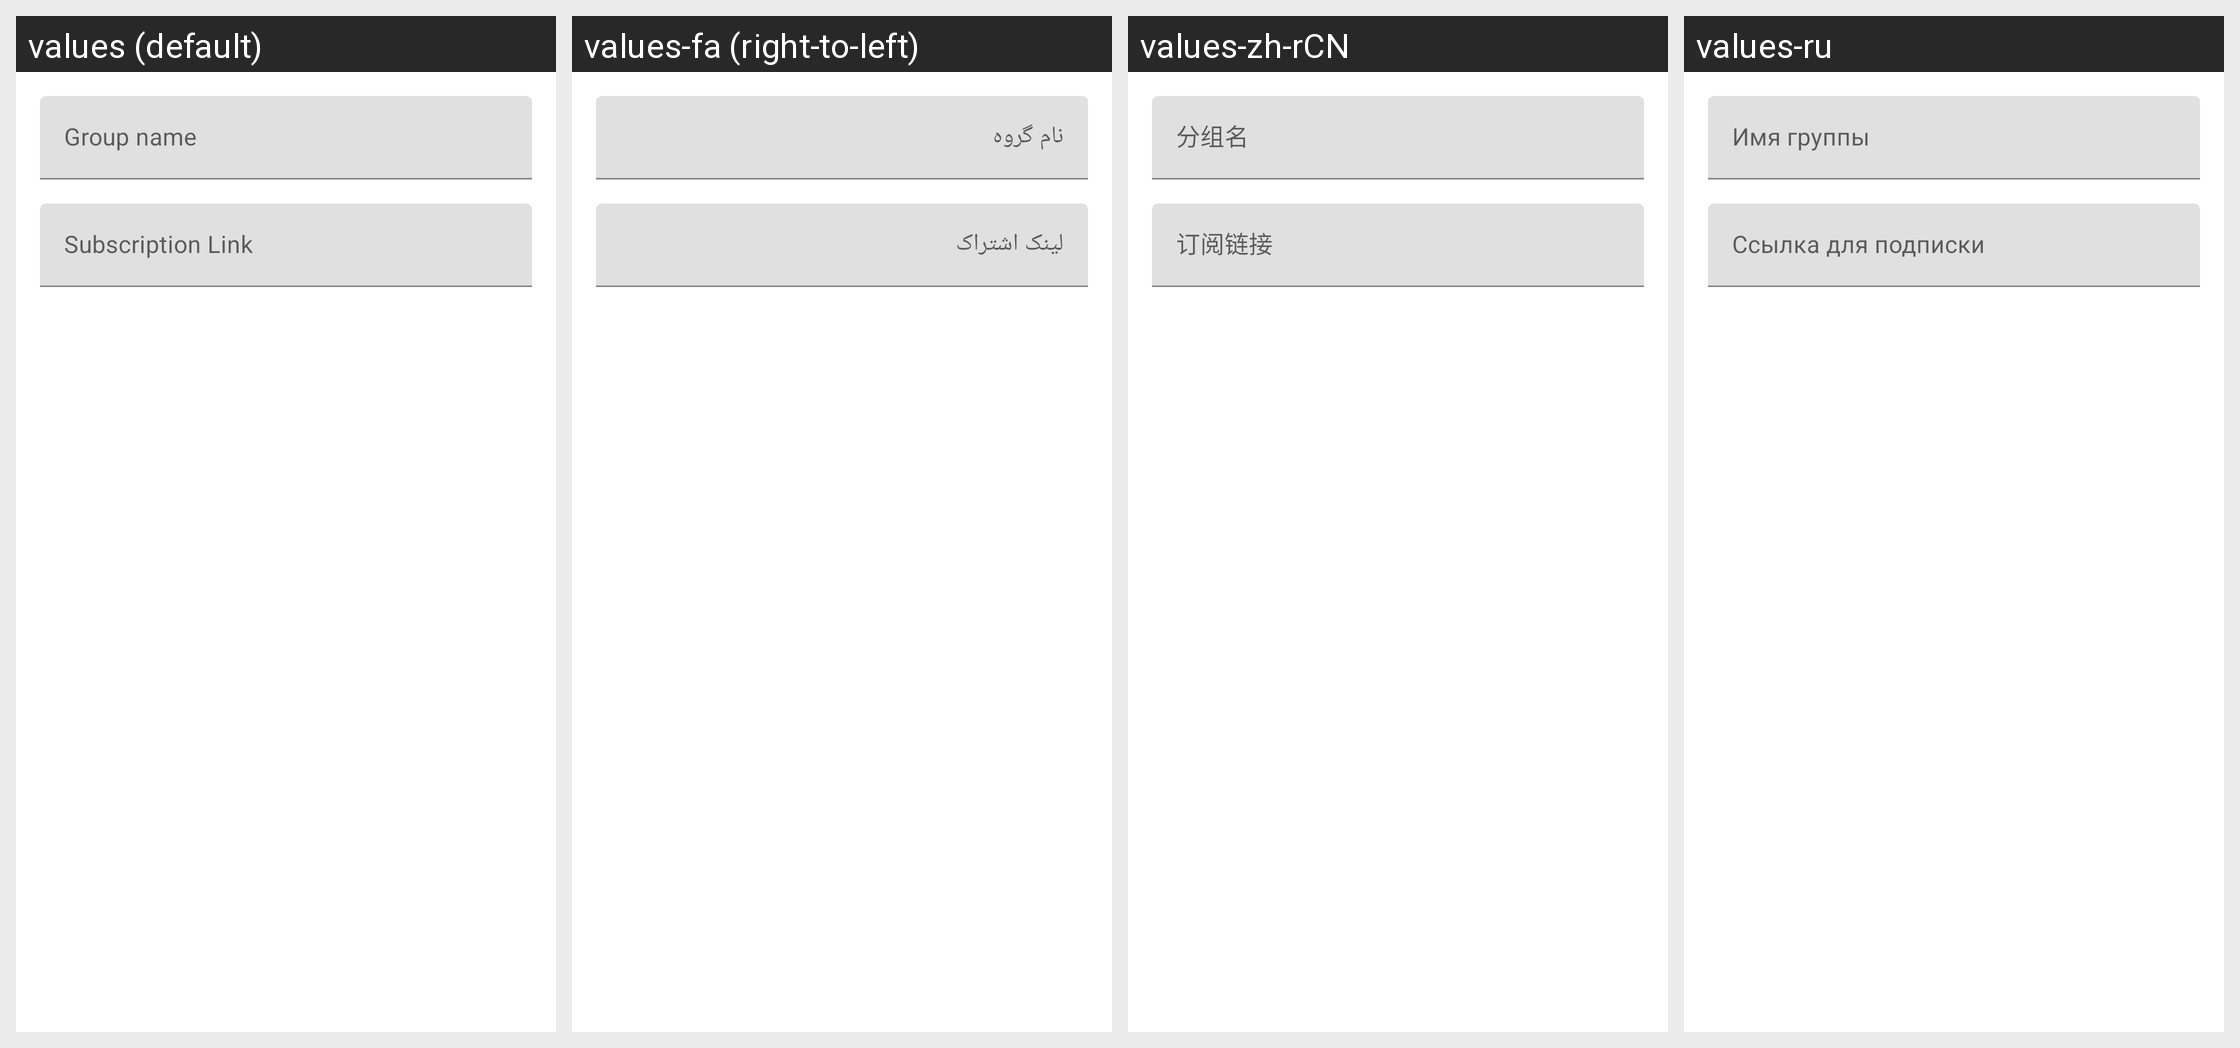

Strings drawn on this Android screen and how each of the app's shown locales translates them:
Android screen res/layout/layout_edit_group.xml rendered under 4 locales, left to right: values (default), values-fa (right-to-left), values-zh-rCN, values-ru. Device: Nexus 5 (rendered at 1080×1920; each locale shown at half size, 540×960, under a caption strip naming it); theme Theme.SagerNet.Start.
Other locales in the repository, not shown: values-ar, values-be, values-de, values-es, values-fr, values-id, values-in, values-it, values-ja, values-ko, values-mnc, values-nb-rNO, values-nl, values-pt-rBR, values-tr, values-uk, values-vi, values-zh-rHK, values-zh-rTW.
Strings drawn on this screen, with the default value and each locale's value (text and hints the layout hard-codes, and strings that could not be matched under every locale, appear in the picture but are not listed):

group_name
  values: Group name
  values-fa: نام گروه
  values-zh-rCN: 分组名
  values-ru: Имя группы

group_subscription_link
  values: Subscription Link
  values-fa: لینک اشتراک
  values-zh-rCN: 订阅链接
  values-ru: Ссылка для подписки
